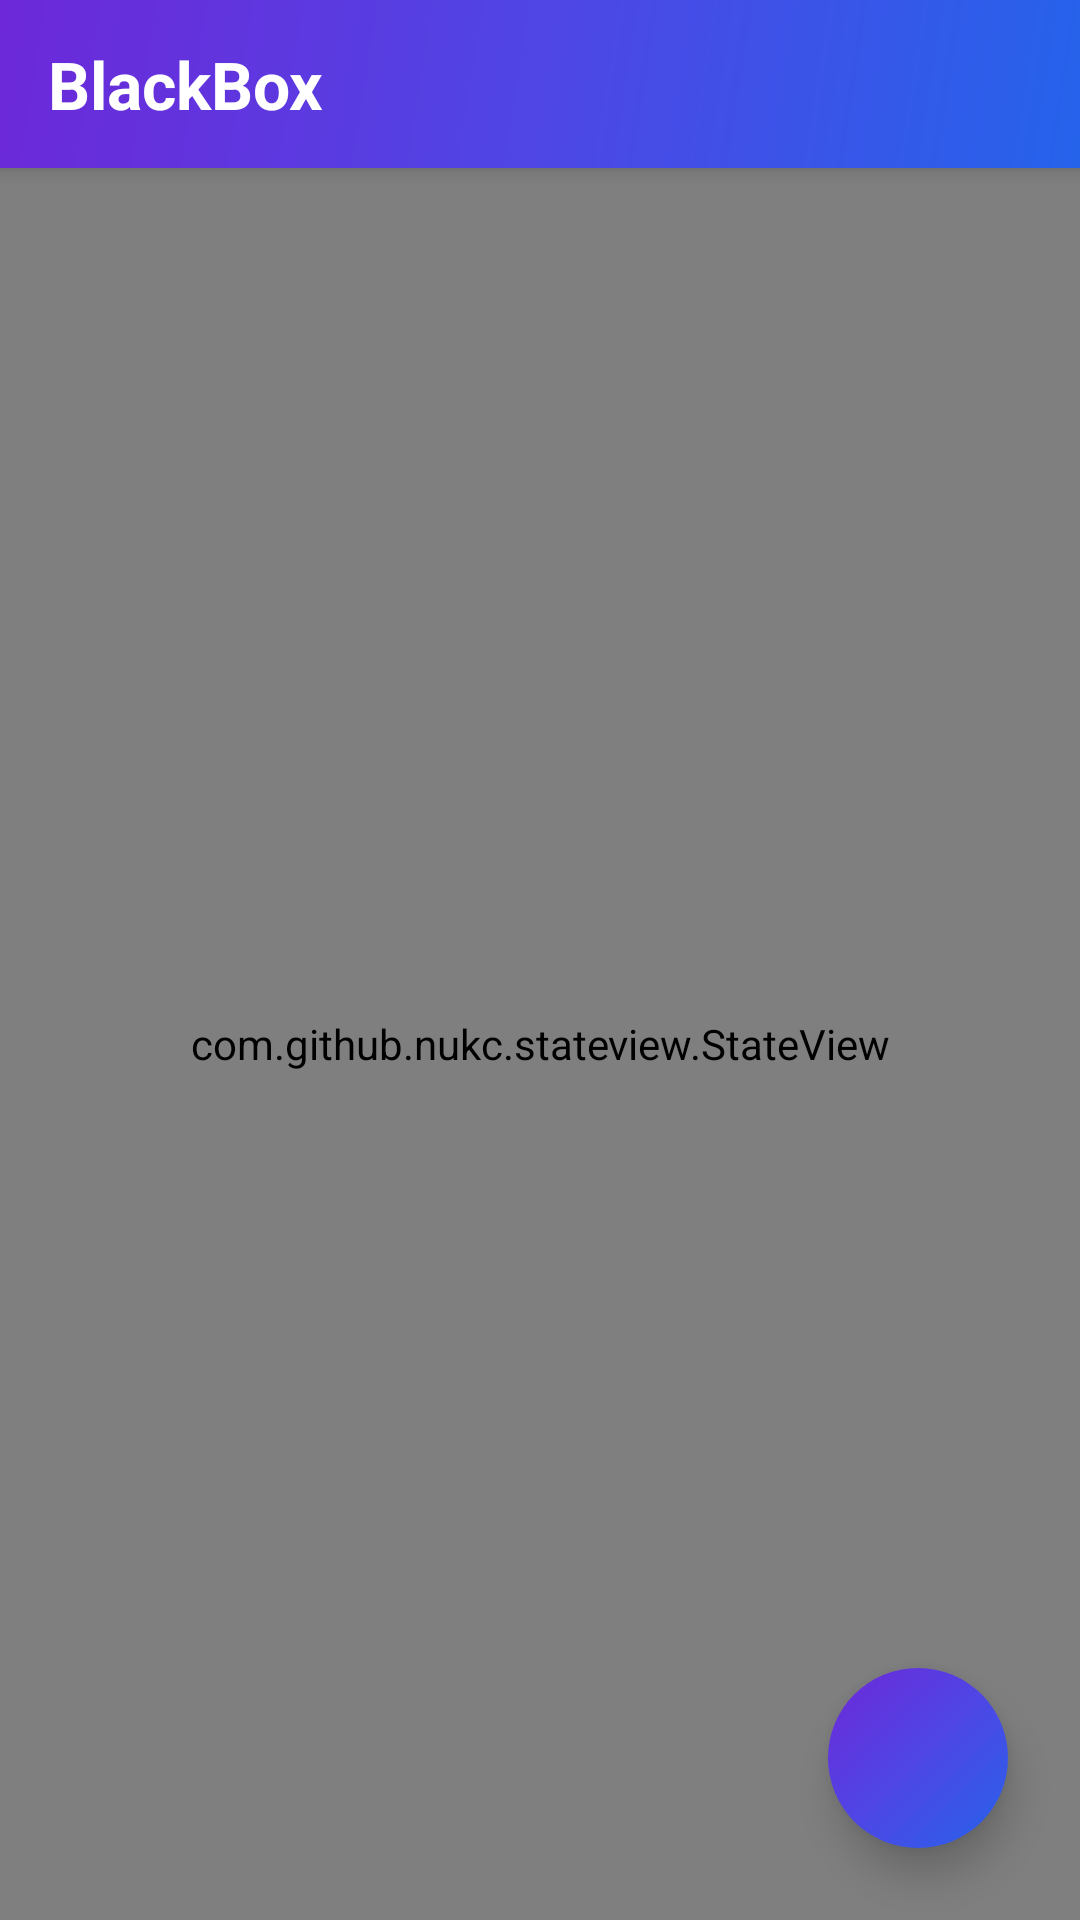

This screen was rendered from an Android layout file. Write that file and the resources it references.
<!-- AndroidManifest.xml: application theme Theme.BlackBox -->
<!-- res/layout/activity_xp.xml -->
<?xml version="1.0" encoding="utf-8"?>
<FrameLayout xmlns:android="http://schemas.android.com/apk/res/android"
        xmlns:app="http://schemas.android.com/apk/res-auto"
        android:layout_width="match_parent"
        android:layout_height="match_parent"
        android:orientation="vertical">

    <LinearLayout
            android:layout_width="match_parent"
            android:layout_height="match_parent"
            android:orientation="vertical">

        <include
                android:id="@+id/toolbar_layout"
                layout="@layout/view_toolbar" />

        <com.github.nukc.stateview.StateView
                android:id="@+id/stateView"
                android:layout_width="match_parent"
                android:layout_height="match_parent" />

        <androidx.recyclerview.widget.RecyclerView
                android:id="@+id/recyclerView"
                android:layout_width="match_parent"
                android:layout_height="match_parent"
                android:clipToPadding="false"
                android:paddingStart="12dp"
                android:paddingTop="8dp"
                android:paddingEnd="12dp"
                android:paddingBottom="88dp"
                android:scrollbars="none" />

    </LinearLayout>

    <ImageButton
            android:id="@+id/fab"
            android:layout_width="60dp"
            android:layout_height="60dp"
            android:layout_gravity="end|bottom"
            android:layout_margin="24dp"
            android:background="@drawable/bg_gradient_fab"
            android:contentDescription="@string/choose_app"
            android:elevation="8dp"
            android:padding="16dp"
            android:scaleType="fitCenter"
            android:src="@drawable/ic_add" />
</FrameLayout>
<!-- res/layout/view_toolbar.xml (included above) -->
<?xml version="1.0" encoding="utf-8"?>
<com.google.android.material.appbar.MaterialToolbar xmlns:android="http://schemas.android.com/apk/res/android"
        xmlns:app="http://schemas.android.com/apk/res-auto"
        android:id="@+id/toolbar"
        android:layout_width="match_parent"
        android:layout_height="wrap_content"
        android:background="@drawable/bg_gradient_toolbar"
        android:elevation="4dp"
        android:theme="@style/ToolBarColorStyle"
        app:title="@string/app_name"
        app:titleTextAppearance="@style/TextAppearance.BlackBox.ToolbarTitle"
        app:subtitleTextColor="#DCDCF0"
        app:titleTextColor="@color/white">

</com.google.android.material.appbar.MaterialToolbar>
<!-- resources referenced by this layout -->
<resources>
  <color name="white">#FFFFFFFF</color>
  <!-- drawable bg_gradient_fab (drawable) -->
  <?xml version="1.0" encoding="utf-8"?>
  <shape xmlns:android="http://schemas.android.com/apk/res/android"
          android:shape="oval">
      <gradient
              android:angle="315"
              android:startColor="@color/gradient_start"
              android:centerColor="@color/gradient_mid"
              android:endColor="@color/gradient_end"
              android:type="linear" />
  </shape>
  <!-- drawable bg_gradient_toolbar (drawable) -->
  <?xml version="1.0" encoding="utf-8"?>
  <shape xmlns:android="http://schemas.android.com/apk/res/android"
          android:shape="rectangle">
      <gradient
              android:angle="315"
              android:startColor="@color/gradient_start"
              android:centerColor="@color/gradient_mid"
              android:endColor="@color/gradient_end"
              android:type="linear" />
  </shape>
  <string name="app_name">BlackBox</string>
  <string name="choose_app">Choose App</string>
  <style name="TextAppearance.BlackBox.ToolbarTitle" parent="TextAppearance.Material3.TitleLarge">
          <item name="android:textColor">@color/white</item>
          <item name="android:textStyle">bold</item>
      </style>
  <style name="ToolBarColorStyle" parent="ThemeOverlay.AppCompat.ActionBar">
          <item name="actionMenuTextColor">@color/white</item>
          <item name="colorControlNormal">@color/white</item>
          <item name="android:forceDarkAllowed" tools:targetApi="q">false</item>
      </style>
  <style name="Theme.BlackBox" parent="Theme.MaterialComponents.NoActionBar">
  
          <item name="colorPrimary">@color/primary</item>
          <item name="colorPrimaryVariant">@color/primary_dark</item>
          <item name="colorOnPrimary">@color/white</item>
  
          <item name="colorSecondary">@color/accent</item>
          <item name="colorSecondaryVariant">@color/gradient_start</item>
          <item name="colorOnSecondary">@color/white</item>
  
          <item name="android:colorBackground">@color/bg</item>
          <item name="colorSurface">@color/surface</item>
          <item name="colorOnSurface">@color/primary_text</item>
  
          <item name="android:statusBarColor">@color/transparent</item>
          <item name="android:navigationBarColor">@color/bg</item>
          <item name="android:windowLightStatusBar" tools:targetApi="m">false</item>
          <item name="android:windowBackground">@drawable/bg_gradient_window</item>
  
          <item name="actionMenuTextColor">@color/primary_text</item>
          <item name="android:textColorPrimary">@color/primary_text</item>
          <item name="android:textColorSecondary">@color/secondary_text</item>
  
          <item name="android:forceDarkAllowed" tools:targetApi="q">false</item>
      </style>
  <color name="gradient_start">#6D28D9</color>
  <color name="gradient_mid">#4F46E5</color>
  <color name="gradient_end">#2563EB</color>
  <color name="primary">#4F46E5</color>
  <color name="primary_dark">#3730A3</color>
  <color name="accent">#8B5CF6</color>
  <color name="bg">#0F0F1A</color>
  <color name="surface">#1A1A2E</color>
  <color name="primary_text">#F1F1F7</color>
  <color name="transparent">#00000000</color>
  <!-- drawable bg_gradient_window (drawable) -->
  <?xml version="1.0" encoding="utf-8"?>
  <shape xmlns:android="http://schemas.android.com/apk/res/android"
          android:shape="rectangle">
      <gradient
              android:angle="270"
              android:startColor="#141428"
              android:centerColor="#0F0F1A"
              android:endColor="#0A0A14"
              android:type="linear" />
  </shape>
  <color name="secondary_text">#9CA3C7</color>
</resources>
